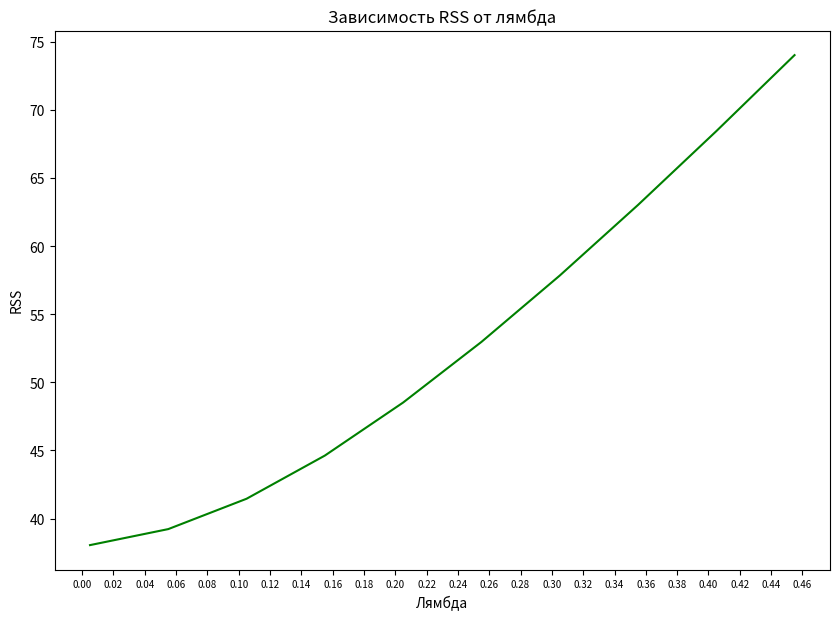
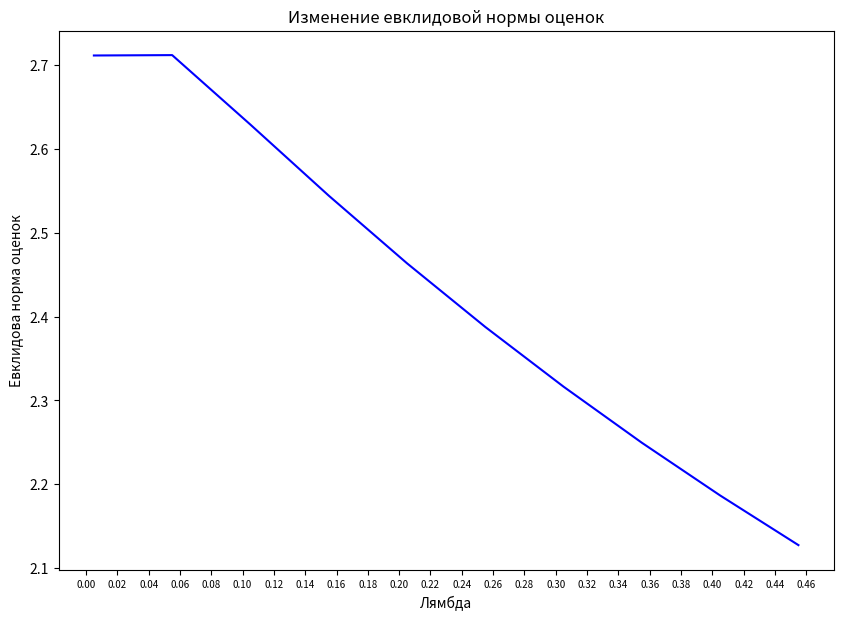

These charts were generated, in order, by the following Python code:
# %% Импортируем нужные библиотеки и определяем классы и методы
import numpy as np
from scipy.stats import f
import matplotlib.pyplot as plt
import matplotlib.ticker as tic
import pandas as pd
from scipy.stats import chi2


# Модель на 7 факторах, 4 из них создают мультиколлинеарность. Масштаб у всех факторов одинаковый
class Model:

    def __init__(self):
        self.amount_tests = 100
        self.x_max = 1
        self.x_min = -1
        self.x1 = []
        self.x2 = []
        self.x3 = []
        self.x4 = []
        self.x5 = []
        self.x6 = []
        self.x7 = []
        self.power = 0
        self.signal = []  # сигнал
        self.response = []  # отклик
        self.variance = []  # дисперсия
        self.theta = np.ones(8)  # параметры модели
        self.theta_mnk = []  # Оценка теты по МНК
        self.theta_general_mnk = []  # Оценка теты по обобщенному МНК
        self.func = lambda x1, x2, x3, x4, x5, x6, x7: 1 + x1 + x2 + x3 + x4 + x5 + x6 + x7
        self.experiment_matrix = []


class Calculator:

    @staticmethod
    def compute_signal(model: Model):  # Вычисление сигнала - незашумленного отклика
        signal = [model.func(model.x1[i], model.x2[i], model.x3[i], model.x4[i], model.x5[i], model.x6[i], model.x7[i])
                  for i in range(model.amount_tests)]
        return np.array(signal)

    @staticmethod
    def compute_variance(model):  # Вычисление дисперсии (взвешенная сумма квадратов факторов)
        return model.power * 0.1

    @staticmethod
    def compute_response(model, error):  # вычисление зашумленного отклика
        return np.array(model.signal + error)

    @staticmethod
    def mnk(model):  # Метод наименьших квадратов
        trans_experiment_matrix = model.experiment_matrix.T
        mnk_eval = np.matmul(np.linalg.inv(np.matmul(trans_experiment_matrix, model.experiment_matrix)),
                             trans_experiment_matrix)
        mnk_eval = np.matmul(mnk_eval, model.response)
        return mnk_eval

    @staticmethod
    def compute_experiment_matrix(model):  # Матрица наблюдений X
        experiment_matrix = np.array([
            np.ones(model.amount_tests),
            model.x1,
            model.x2,
            model.x3,
            model.x4,
            model.x5,
            model.x6,
            model.x7,
        ], dtype=object)
        experiment_matrix = np.array([list(i) for i in zip(*experiment_matrix)])
        return experiment_matrix

    @staticmethod
    def sort(model):
        data = pd.DataFrame({'x1': model.x1, 'x2': model.x2, 'y': model.response})
        data = data.sort_values(by='x1', key=lambda x: x ** 2)

        x1 = data['x1'].to_list()
        x2 = data['x2'].to_list()
        y = data['y'].to_list()
        return x1, x2, y

    @staticmethod
    def compute_power(model):
        avg_signal = [
            np.sum(model.signal) / len(model.signal)
            for i in range(len(model.signal))
        ]
        vec_avg_signal = np.array(avg_signal)
        power = np.vdot(model.signal - vec_avg_signal,
                        model.signal - vec_avg_signal) / len(model.signal)
        return power


class DataGenerator:

    @staticmethod
    def generate_couple(x_min, x_max, amount_tests):  # Генерация значений регрессоров
        x1 = np.random.uniform(x_min, x_max, amount_tests)
        x2 = np.random.uniform(x_min, x_max, amount_tests)
        x3 = np.random.uniform(x_min, x_max, amount_tests)
        x4 = np.random.uniform(x_min, x_max, amount_tests)
        x5 = np.random.uniform(x_min, x_max, amount_tests)
        x6 = np.random.uniform(x_min, x_max, amount_tests)
        x7 = x4 + x5 + x6 + np.random.normal(0, 0.1, amount_tests)
        return x1, x2, x3, x4, x5, x6, x7

    @staticmethod
    def generate_error(standard_deviation, number_tests) -> float:  # генерация случайной ошибки
        error = np.random.normal(0, standard_deviation, number_tests)  # стандартное отклонение - sqrt(variance)
        return error


# %% Заполняем модель данными

model = Model()

model.x1, model.x2, model.x3, model.x4, model.x5, model.x6, model.x7 = DataGenerator.generate_couple(
    model.x_min, model.x_max, model.amount_tests)

model.signal = Calculator.compute_signal(model)

model.power = Calculator.compute_power(model)

model.variance = Calculator.compute_variance(model)

error = DataGenerator.generate_error(
    np.sqrt(model.variance), model.amount_tests)

model.response = Calculator.compute_response(model, error)

model.experiment_matrix = Calculator.compute_experiment_matrix(model)

# %% Рассчитаем показатели мультиколлинеарности

# Определитель информационной матрицы X.T X

info_mat = model.experiment_matrix.T @ model.experiment_matrix

det_info_mat = np.linalg.det(info_mat)
det_info_mat_norm = np.linalg.det(info_mat / np.trace(info_mat))

print(f"Определитель информационной матрицы: {det_info_mat}")
print(f"Определитель информационной матрицы, нормированной на след: {det_info_mat_norm}")

# Минимальное собственное число информационной матрицы

lyambda = np.linalg.eigvals(info_mat)
lyambda_min, lyambda_max = np.min(lyambda), np.max(lyambda)

print(f"Минимальное собственное число информационной матрицы: {lyambda_min}")

# Мера обусловленности по Нейману-Голдстейну

measure = lyambda_max / lyambda_min

print(f"Мера обусловленности по Нейману-Голдстейну: {measure}")

# Максимальная парная сопряженность
m = len(model.theta)

R = np.zeros((m, m))

maxRij = 0

for i in range(m):
    for j in range(m):
        R[i][j] = np.dot(model.experiment_matrix.T[i], model.experiment_matrix.T[j]) / (np.sqrt(
            np.dot(model.experiment_matrix.T[i], model.experiment_matrix.T[i]) * np.dot(model.experiment_matrix.T[j],
                                                                                        model.experiment_matrix.T[j])))
        if maxRij < R[i][j] and i != j:
            maxRij = R[i][j]

print(f"Максимальная парная сопряженность: {maxRij}")

# Максимальная парная сопряженность

Rt = np.zeros(m)

maxRi = 0  # максимальная сопряжённость
R1 = np.linalg.inv(R)  # обратная матрица

for i in range(0, m):
    Rt[i] = np.sqrt(1.0 - 1.0 / R1[i][i])

maxRi = np.max(Rt)

print(f"Максимальная сопряженность: {maxRi}")

# %% Найдем ридж оценки

lm = 0.005  # параметр лямбда малая
lambdas = [lm]  # массив для хранения промежуточных значений лямбда
RSS = []  # остаточная сумма квадратов
ev = []  # евклидова норма оценок параметров

L = np.diagonal(info_mat)  # взяли диагональку
L = np.eye(len(L)) * L  # диагональка и нули

while lm < 0.5:  # ищем оптимальный параметр регуляризации
    p = np.linalg.inv(
        info_mat + lm * L) @ model.experiment_matrix.T @ model.response  # ридж-оценки при текущем значении лямбда
    yt = model.experiment_matrix @ p.T
    RSSh = sum([(yt[i] - model.response[i]) ** 2 for i in range(len(model.response))])
    RSS.append(RSSh)
    evh = np.linalg.norm(p)
    ev.append(evh)

    print(f"\nЛямбда = {lm}")
    print(f"Ридж-оценки = {p}")
    print(f"RSS = {RSSh}")
    print(f"Евклидова норма = {evh}")

    lm += 0.05
    lambdas.append(lm)

lambdas.pop()

# %% Строим нужные графики

xtick = [0.02 * i for i in range(500)]

plt.figure(figsize=(10, 7))
plt.xticks(xtick, size=7)
plt.plot(lambdas, RSS, 'green')
plt.ylabel('RSS')
plt.xlabel('Лямбда')
plt.title('Зависимость RSS от лямбда')
plt.show()

plt.figure(figsize=(10, 7))
plt.xticks(xtick, size=7)
plt.plot(lambdas, ev, 'blue')
plt.ylabel('Евклидова норма оценок')
plt.xlabel('Лямбда')
plt.title('Изменение евклидовой нормы оценок')
plt.show()

# %% Метод главных компонент

Xzv = np.array([model.experiment_matrix.T[i] - model.experiment_matrix.T[i].mean() for i in range(len(p))]).T

Xxt = Xzv.T @ Xzv  # выборочная ковариационная матрица вектора

# находим собственные числа и вектора матрицы
lambdas, V = np.linalg.eig(Xxt)

# собственные значения с незначительным вкладом
lambdasr = []
for i in range(len(lambdas)):
    lambdasr.append(lambdas[i] / sum(lambdas))

print(f"\nВклады параметров: {str(lambdasr)}")

V = np.delete(V, m - 1, 0)
V = np.delete(V, m - 2, 0)
# определяем матрицу значений главных компонент
Z = Xzv @ V.T

# оценка регрессии на главные компоненты
yzv = model.response - model.response.mean()

b = np.linalg.inv(Z.T @ Z) @ Z.T @ yzv

# оценка параметров
p2 = V.T @ b
# RSS
RSSk = np.sum([((model.experiment_matrix @ p.T)[i] - model.response[i]) ** 2 for i in range(len(model.response))])
# евклидова норма оценок параметров
EVk = np.linalg.norm(p2)

print(f"\nМГК оценки: {p2} \n")
print(f"RSS: {RSSk}")
print(f"Евклидова норма: {EVk}")
